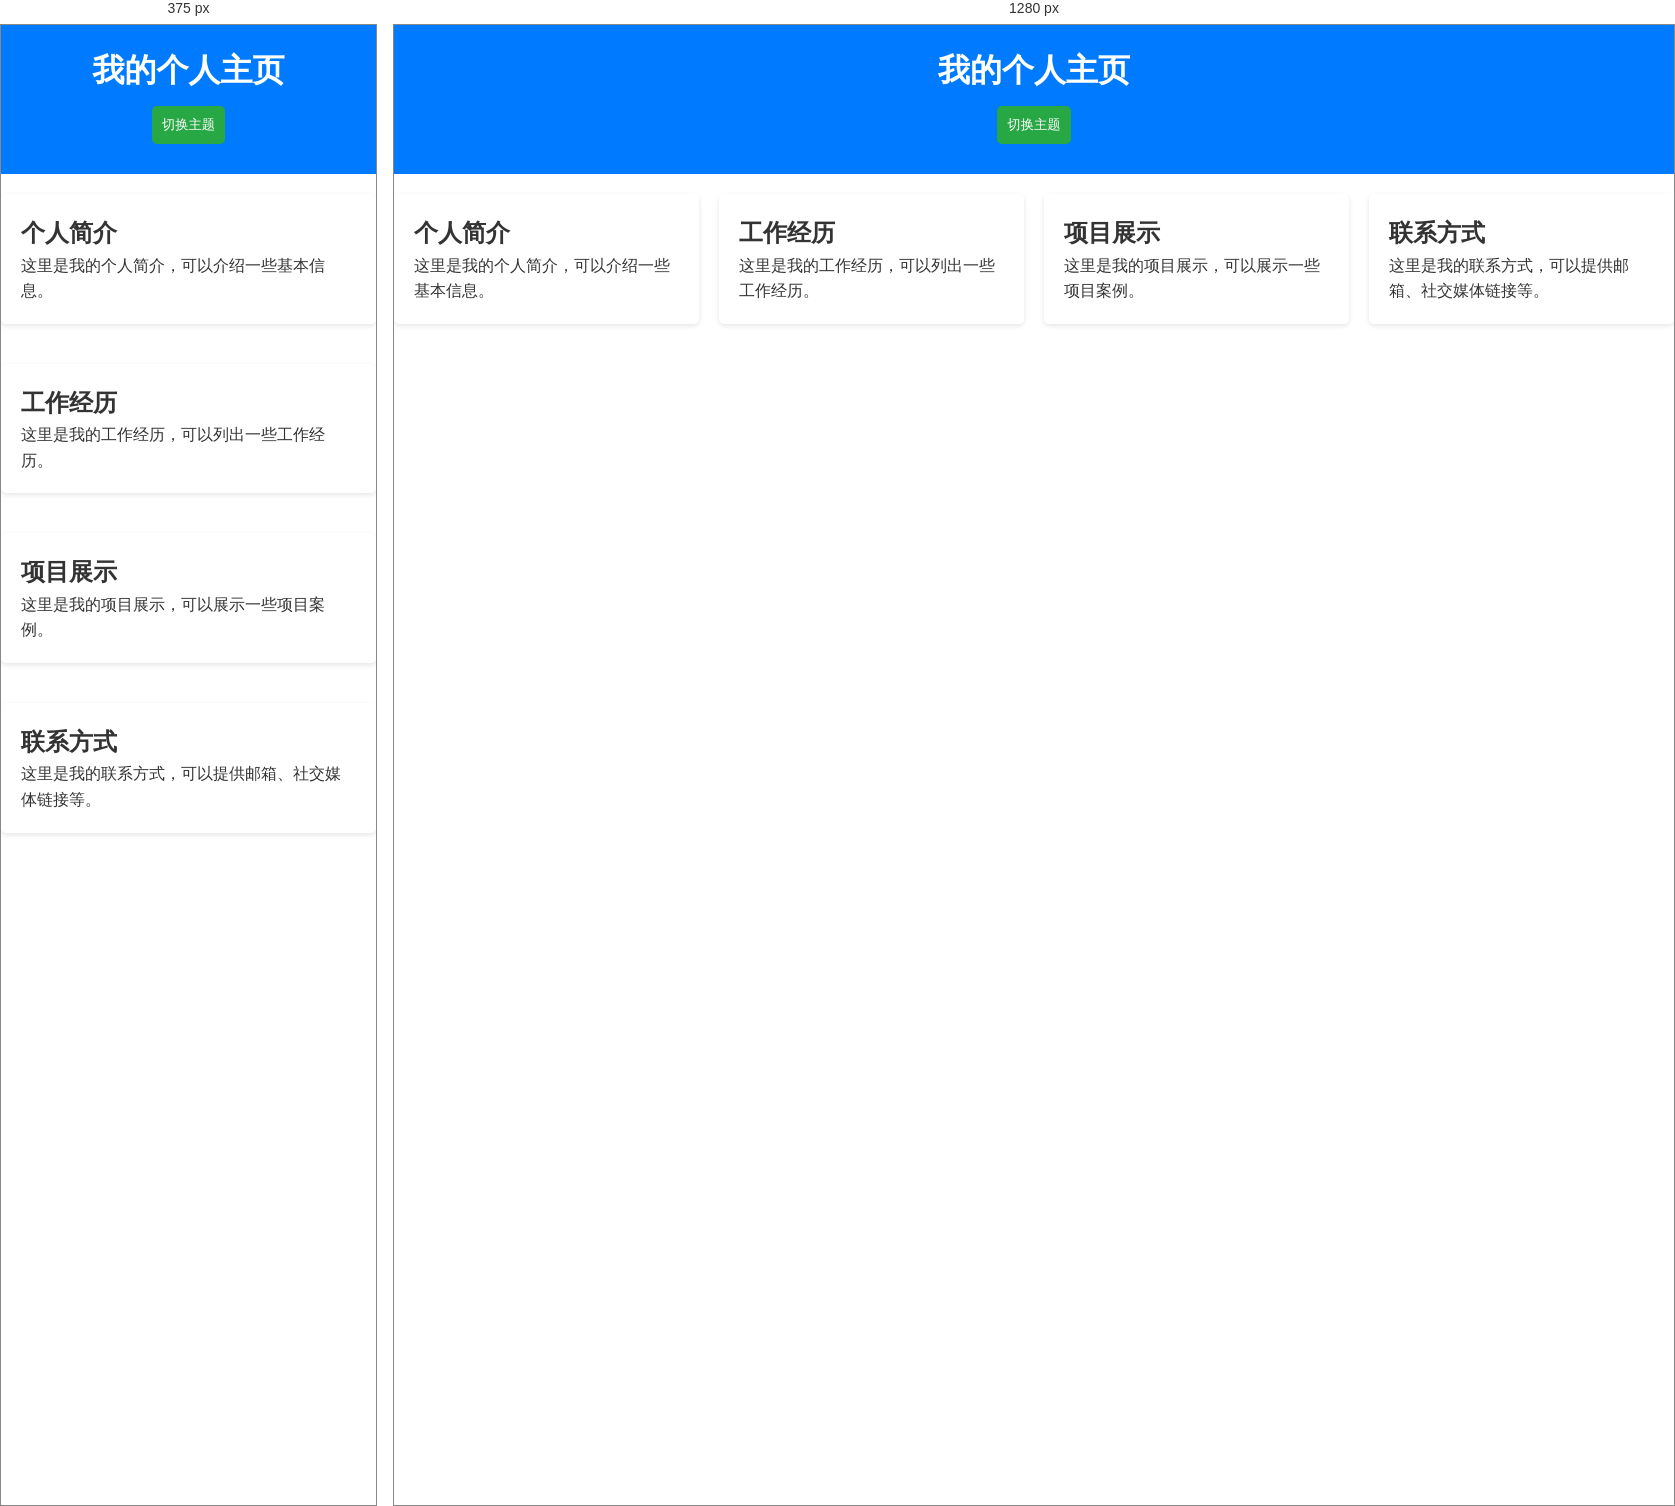
Rendered at 375 px and 1280 px, left to right.

<!-- file: index.html -->
<!DOCTYPE html>
<html lang="zh">
<head>
    <meta charset="UTF-8">
    <meta name="viewport" content="width=device-width, initial-scale=1.0">
    <title>我的个人主页</title>
    <link rel="stylesheet" href="styles.css">
</head>
<body>
    <header>
        <h1>我的个人主页</h1>
        <button id="theme-toggle">切换主题</button>
    </header>
    <main>
        <section class="profile">
            <h2>个人简介</h2>
            <p>这里是我的个人简介，可以介绍一些基本信息。</p>
        </section>
        <section class="experience">
            <h2>工作经历</h2>
            <p>这里是我的工作经历，可以列出一些工作经历。</p>
        </section>
        <section class="projects">
            <h2>项目展示</h2>
            <p>这里是我的项目展示，可以展示一些项目案例。</p>
        </section>
        <section class="contact">
            <h2>联系方式</h2>
            <p>这里是我的联系方式，可以提供邮箱、社交媒体链接等。</p>
        </section>
    </main>
    <script src="script.js"></script>
</body>
</html>

/* @media block from styles.css */
@media (max-width: 768px) {
    .container {
        width: 90%;
    }
}